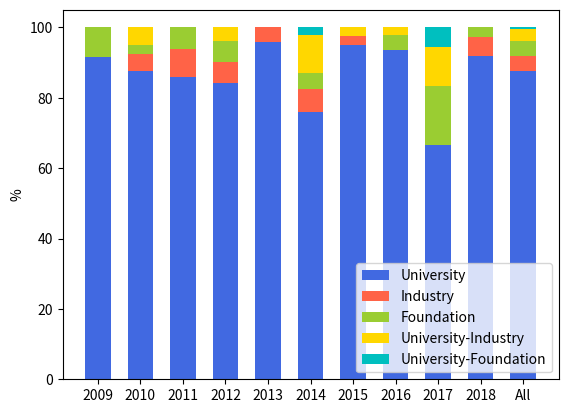

This chart was generated by the following Python code:
import numpy as np
import matplotlib.pyplot as plt

#https://matplotlib.org/examples/api/barchart_demo.html

N = 11
#valores
fv = [2,	1,	3,	3,	0,	2,	0,	2,	3,	1]

#percentuais
up = np.array([91.67,	87.50,	86.00,	84.31,	95.74,	76.09,	95.00,	93.48,	66.67,	91.89,	87.72])
ip = np.array([0,	5,	8,	5.88,	4.26,	6.52,	2.50,	0,	0,	5.41,	4.26])
fp = np.array([8.33,	2.5,	6,	5.88,	0,	4.35,	0,	4.35,	16.7,	2.7,	4.26])
uip = (0,	5,	0,	3.92,	0,	10.87,	2.50,	2.17,	11.11,	0.00,	3.26)
ufp = (0, 0,	0,	0,	0,	2.17,	0,	0,	5.56,	0,	0.50)


ind = np.arange(N)    # the x locations for the groups
width = 0.6       # the width of the bars

fig, ax = plt.subplots()
uf = ax.bar(ind, ufp, width, bottom=up+ip+fp+uip, color='c')
ui = ax.bar(ind, uip, width, bottom=up+ip+fp, color='gold')
f = ax.bar(ind, fp, width, bottom=up+ip, color='yellowgreen')
i = ax.bar(ind, ip, width, bottom=up, color='tomato')
u = ax.bar(ind, up, width, color='royalblue')

ax.set_ylabel('%')
plt.xticks(ind, ('2009', '2010', '2011', '2012', '2013', '2014', '2015', '2016', '2017', '2018', 'All'))

ax.legend((u[0], i[0], f[0], ui[0], uf[0]), ('University', 'Industry', 'Foundation', 'University-Industry', 'University-Foundation'), loc=4)
# ax.legend((u[0], i[0], f[0]), ('University', 'Industry', 'Foundation'), loc=4)
# # Text on the top of each barplot
# def autolabel_men(rects):
#     """
#     Attach a text label above each bar displaying its height
#     """
#     i = 0
#     for barra in rects:
#         height = barra.get_height()
#         ax.text(barra.get_x() + barra.get_width()/2., 40,
#                 '%d' % int(height) + '%\n' +
#                 '(%d)' % int(val_men[i]),
#                 ha='center', va='bottom')
#         i += 1
#
# def autolabel_women(rects):
#     """
#     Attach a text label above each bar displaying its height
#     """
#     i = 0
#     for barra in rects:
#         height = barra.get_height()
#
#         ax.text(barra.get_x() + barra.get_width()/2., 91.5,
#                 '%d' % int(height) + '%\n' +
#                 '(%d)' % int(val_women[i]),
#                 ha='center', va='bottom')
#         i += 1
# # Adjust the margins
# # plt.subplots_adjust(bottom=0.2, top=0.98)
#
#
#
# autolabel_men(rects1)
# autolabel_women(rects2)

# plt.show()
plt.savefig('industry.png')
plt.close()
